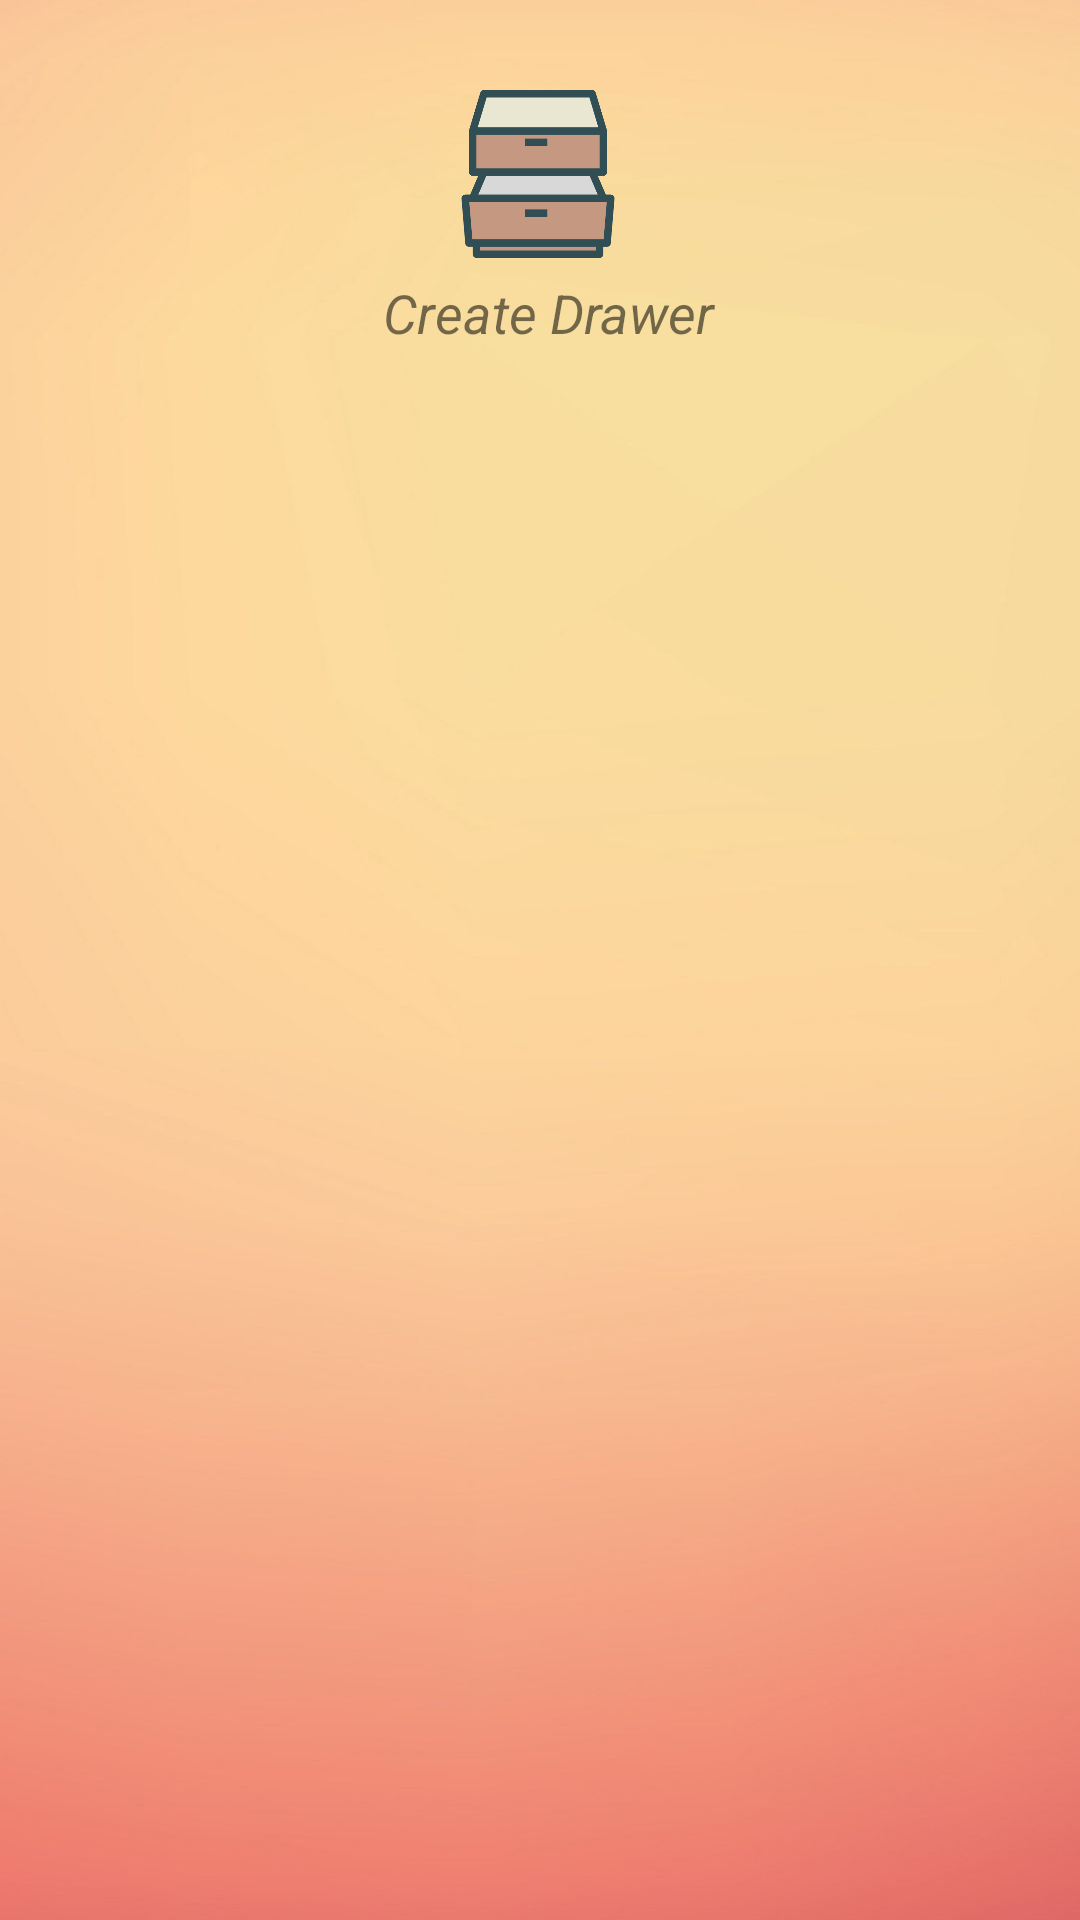

Layout XML and referenced resources for this Android screen:
<!-- AndroidManifest.xml: application theme Theme.RealCab -->
<!-- res/layout/activity_drawers.xml -->
<?xml version="1.0" encoding="utf-8"?>
<androidx.constraintlayout.widget.ConstraintLayout xmlns:android="http://schemas.android.com/apk/res/android"
    xmlns:app="http://schemas.android.com/apk/res-auto"
    xmlns:tools="http://schemas.android.com/tools"
    android:layout_width="match_parent"
    android:layout_height="match_parent"
    android:orientation="vertical"
    tools:context=".ActivityDrawers">

    <ImageView
        android:id="@+id/background_main"
        android:layout_width="0dp"
        android:layout_height="0dp"
        android:background="@drawable/background_default"
        android:contentDescription="@string/todo"
        android:orientation="vertical"
        app:layout_constraintBottom_toBottomOf="parent"
        app:layout_constraintEnd_toEndOf="parent"
        app:layout_constraintStart_toStartOf="parent"
        app:layout_constraintTop_toTopOf="parent" />

    <ImageButton
        android:id="@+id/button_create_drawer"
        android:layout_width="60dp"
        android:layout_height="60dp"
        android:layout_marginTop="28dp"
        android:layout_weight="1"
        android:adjustViewBounds="true"
        android:background="@null"
        android:contentDescription="@string/todo"
        android:padding="2dp"
        android:scaleType="centerInside"
        app:layout_constraintEnd_toEndOf="parent"
        app:layout_constraintHorizontal_bias="0.498"
        app:layout_constraintStart_toStartOf="parent"
        app:layout_constraintTop_toTopOf="parent"
        app:srcCompat="@drawable/button_create_drawer" />

    <TextView
        android:id="@+id/text_create_drawer"
        android:layout_width="wrap_content"
        android:layout_height="wrap_content"
        android:layout_marginTop="4dp"
        android:text="@string/create_drawer"
        android:textSize="18sp"
        android:textStyle="italic"
        app:layout_constraintEnd_toEndOf="@+id/button_create_drawer"
        app:layout_constraintHorizontal_bias="0.428"
        app:layout_constraintStart_toStartOf="@+id/button_create_drawer"
        app:layout_constraintTop_toBottomOf="@+id/button_create_drawer" />

    <androidx.recyclerview.widget.RecyclerView
        android:id="@+id/recyclerViewDrawers"
        android:layout_width="0dp"
        android:layout_height="0dp"
        android:layout_marginTop="27dp"
        android:layout_marginBottom="5dp"
        app:layout_constraintBottom_toBottomOf="parent"
        app:layout_constraintEnd_toEndOf="parent"
        app:layout_constraintStart_toStartOf="parent"
        app:layout_constraintTop_toBottomOf="@+id/text_create_drawer" />

</androidx.constraintlayout.widget.ConstraintLayout>
<!-- resources referenced by this layout -->
<resources>
  <!-- drawable background_default: jpg bitmap (drawable, 22414 bytes) -->
  <!-- drawable button_create_drawer: png bitmap (drawable, 4638 bytes) -->
  <string name="create_drawer">Create Drawer</string>
  <string name="todo">TODO</string>
  <style name="Theme.RealCab" parent="Theme.MaterialComponents.DayNight.DarkActionBar">
          
          <item name="colorPrimary">@color/purple_500</item>
          <item name="colorPrimaryVariant">@color/purple_700</item>
          <item name="colorOnPrimary">@color/white</item>
          
          <item name="colorSecondary">@color/teal_200</item>
          <item name="colorSecondaryVariant">@color/teal_700</item>
          <item name="colorOnSecondary">@color/black</item>
          
          <item name="android:statusBarColor" tools:targetApi="l">?attr/colorPrimaryVariant</item>
          
      </style>
  <!-- not gathered from this repository: default colours our renderer supplied (Android Studio template values) -->
  <color name="purple_500">#FF6200EE</color>
  <color name="purple_700">#FF3700B3</color>
  <color name="teal_200">#FF03DAC5</color>
  <color name="teal_700">#FF018786</color>
  <color name="black">#FF000000</color>
  <color name="white">#FFFFFFFF</color>
</resources>
